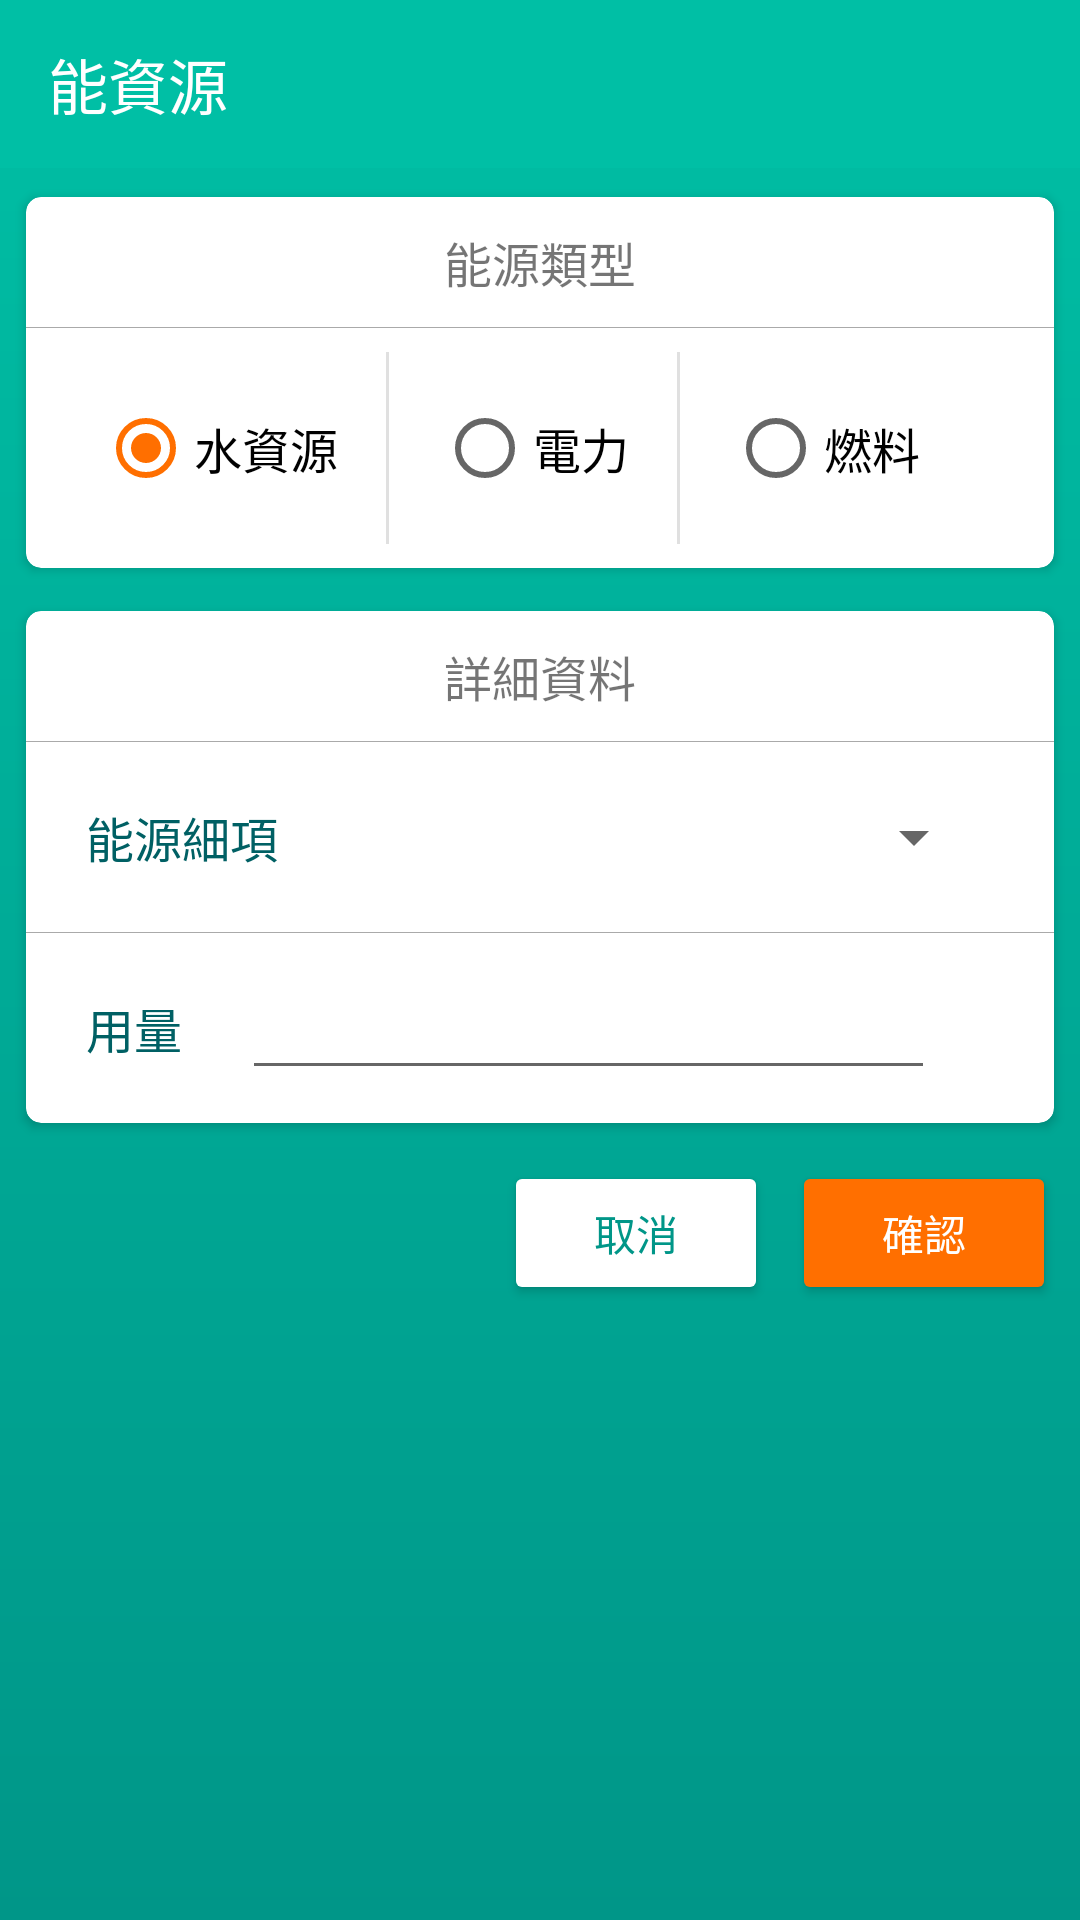

Reconstruct the res/layout file that produces this screen, plus the resources it refers to.
<!-- AndroidManifest.xml: application theme AppTheme -->
<!-- res/layout/activity_energy.xml -->
<?xml version="1.0" encoding="utf-8"?>
<android.support.constraint.ConstraintLayout xmlns:android="http://schemas.android.com/apk/res/android"
    xmlns:app="http://schemas.android.com/apk/res-auto"
    xmlns:tools="http://schemas.android.com/tools"
    android:layout_width="match_parent"
    android:layout_height="match_parent"
    tools:context=".energy.EnergyActivity"
    android:background="@drawable/background">


    <android.support.v7.widget.Toolbar
        xmlns:android="http://schemas.android.com/apk/res/android"
        android:id="@+id/toolbarEnergy"
        android:layout_width="match_parent"
        android:layout_height="wrap_content"
        android:minHeight="?attr/actionBarSize"
        android:background="@color/colorPrimary">

        <TextView
            android:id="@+id/toolbar_title"
            android:layout_width="wrap_content"
            android:layout_height="wrap_content"
            android:layout_gravity="center|left"
            android:singleLine="true"
            android:textColor="@color/background_card"
            android:text="@string/power"
            android:textSize="20sp" />

    </android.support.v7.widget.Toolbar>



    <android.support.v7.widget.CardView
        android:id="@+id/cardView_of_category"
        android:layout_width="match_parent"
        android:layout_margin="5dp"
        android:layout_height="wrap_content"
        xmlns:app="http://schemas.android.com/apk/res-auto"
        app:cardUseCompatPadding="true"
        app:cardElevation="2dp"
        app:cardCornerRadius="5dp"
        app:layout_constraintEnd_toEndOf="parent"
        app:layout_constraintStart_toStartOf="parent"
        app:layout_constraintTop_toBottomOf="@+id/toolbarEnergy">


        <LinearLayout
            android:layout_width="match_parent"
            android:layout_height="wrap_content"
            android:orientation="vertical">

            <TextView
                android:layout_width="match_parent"
                android:layout_height="wrap_content"
                android:text="能源類型"
                android:textSize="@dimen/normal_textsize"
                android:layout_margin="10dp"
                android:gravity="center_horizontal"/>
            <View
                android:layout_width="fill_parent"
                android:layout_height="1px"
                android:background="@android:color/darker_gray"/>

            <RadioGroup
                android:id="@+id/energy_category_RadioGroup"
                android:layout_width="wrap_content"
                android:layout_height="wrap_content"
                android:layout_margin="8dp"
                android:orientation="horizontal"
                android:divider="?android:attr/dividerHorizontal"
                android:showDividers="middle">


                <RadioButton
                    android:id="@+id/water"
                    android:layout_width="match_parent"
                    android:layout_height="match_parent"
                    android:layout_margin="16dp"
                    android:checked="true"
                    android:onClick="onSelect"
                    android:text="@string/water"
                    android:textSize="@dimen/normal_textsize"
                    />

                <RadioButton
                    android:id="@+id/power"
                    android:layout_width="match_parent"
                    android:layout_height="match_parent"
                    android:layout_margin="16dp"
                    android:onClick="onSelect"
                    android:text="@string/elec"
                    android:textSize="@dimen/normal_textsize" />


                <RadioButton
                    android:id="@+id/fuel"
                    android:layout_width="match_parent"
                    android:layout_height="match_parent"
                    android:layout_margin="16dp"
                    android:onClick="onSelect"
                    android:text="@string/fuel"
                    android:textSize="@dimen/normal_textsize" />

            </RadioGroup>

        </LinearLayout>





    </android.support.v7.widget.CardView>


    <android.support.v7.widget.CardView xmlns:app="http://schemas.android.com/apk/res-auto"
        android:id="@+id/cardView3"
        android:layout_width="match_parent"
        android:layout_height="wrap_content"
        android:layout_margin="5dp"
        app:cardCornerRadius="5dp"
        app:cardElevation="2dp"
        app:cardUseCompatPadding="true"
        app:layout_constraintTop_toBottomOf="@+id/cardView_of_category"
        tools:layout_editor_absoluteX="5dp">


        <LinearLayout
            android:layout_width="match_parent"
            android:layout_height="wrap_content"
            android:gravity="center"
            android:orientation="vertical">

            <TextView
                android:layout_width="match_parent"
                android:layout_height="wrap_content"
                android:layout_margin="10dp"
                android:gravity="center_horizontal"
                android:text="詳細資料"
                android:textSize="@dimen/normal_textsize" />

            <View
                android:layout_width="fill_parent"
                android:layout_height="1px"
                android:background="@android:color/darker_gray" />

            <LinearLayout
                android:layout_width="match_parent"
                android:layout_height="wrap_content"
                android:gravity="center_vertical"
                android:orientation="horizontal">

                <TextView
                    android:id="@+id/energy_detail"
                    android:layout_width="wrap_content"
                    android:layout_height="wrap_content"
                    android:layout_margin="20dp"
                    android:text="能源細項"
                    android:textColor="@color/theme_primary_dark2"
                    android:textSize="@dimen/normal_textsize" />

                <Spinner
                    android:id="@+id/spinner_choose_energy_detail"
                    android:layout_width="200dp"
                    android:layout_height="wrap_content"
                    android:layout_margin="16dp"
                    android:layout_marginLeft="24dp"
                    android:layout_marginStart="24dp"
                    android:spinnerMode="dialog" />


            </LinearLayout>


            <View
                android:layout_width="fill_parent"
                android:layout_height="1px"
                android:background="@android:color/darker_gray" />

            <LinearLayout
                android:layout_width="match_parent"
                android:layout_height="wrap_content"
                android:gravity="center_vertical"
                android:orientation="horizontal">

                <TextView
                    android:layout_width="wrap_content"
                    android:layout_height="wrap_content"
                    android:layout_margin="20dp"
                    android:text="用量"
                    android:textColor="@color/theme_primary_dark2"
                    android:textSize="@dimen/normal_textsize" />

                <EditText
                    android:id="@+id/edit_energy"
                    android:layout_width="wrap_content"
                    android:layout_height="wrap_content"
                    android:ems="11"
                    android:inputType="number" />


            </LinearLayout>


        </LinearLayout>


    </android.support.v7.widget.CardView>

    <Button
        android:id="@+id/button_in_energy"
        android:layout_width="wrap_content"
        android:layout_height="wrap_content"
        android:layout_marginEnd="8dp"
        android:layout_marginRight="8dp"
        android:layout_marginTop="8dp"
        android:text="@string/OK"
        style="@style/Widget.AppCompat.Button.Colored"
        app:layout_constraintEnd_toEndOf="parent"
        app:layout_constraintTop_toBottomOf="@+id/cardView3" />

    <Button
        android:id="@+id/button_in_energy_cancel"
        android:layout_width="wrap_content"
        android:layout_height="wrap_content"
        android:layout_marginEnd="8dp"
        android:layout_marginRight="8dp"
        android:layout_marginTop="8dp"
        android:textColor="@color/colorPrimaryDark"
        android:backgroundTint="@color/background_card"
        android:text="取消"
        app:layout_constraintEnd_toStartOf="@+id/button_in_energy"
        app:layout_constraintTop_toBottomOf="@+id/cardView3" />


</android.support.constraint.ConstraintLayout>
<!-- resources referenced by this layout -->
<resources>
  <color name="background_card">#fff</color>
  <color name="colorPrimary">#00BFA5</color>
  <color name="colorPrimaryDark">#009688</color>
  <color name="theme_primary_dark2">#006064</color>
  <dimen name="normal_textsize">16sp</dimen>
  <!-- drawable background (drawable) -->
  <shape xmlns:android="http://schemas.android.com/apk/res/android"
      android:shape="rectangle" >
  
      <gradient
          android:angle="90"
          android:endColor="@color/colorPrimary"
          android:startColor="@color/colorPrimaryDark" />
  
  </shape>
  <string name="OK">確認</string>
  <string name="elec">電力</string>
  <string name="fuel">燃料</string>
  <string name="power">能資源</string>
  <string name="water">水資源</string>
  <style name="AppTheme" parent="Theme.AppCompat.Light.DarkActionBar">
          
          <item name="colorPrimary">@color/colorPrimary</item>
          <item name="colorPrimaryDark">@color/colorPrimaryDark</item>
          <item name="colorAccent">@color/colorAccent</item>
      </style>
  <color name="colorAccent">#FF6F00</color>
</resources>
